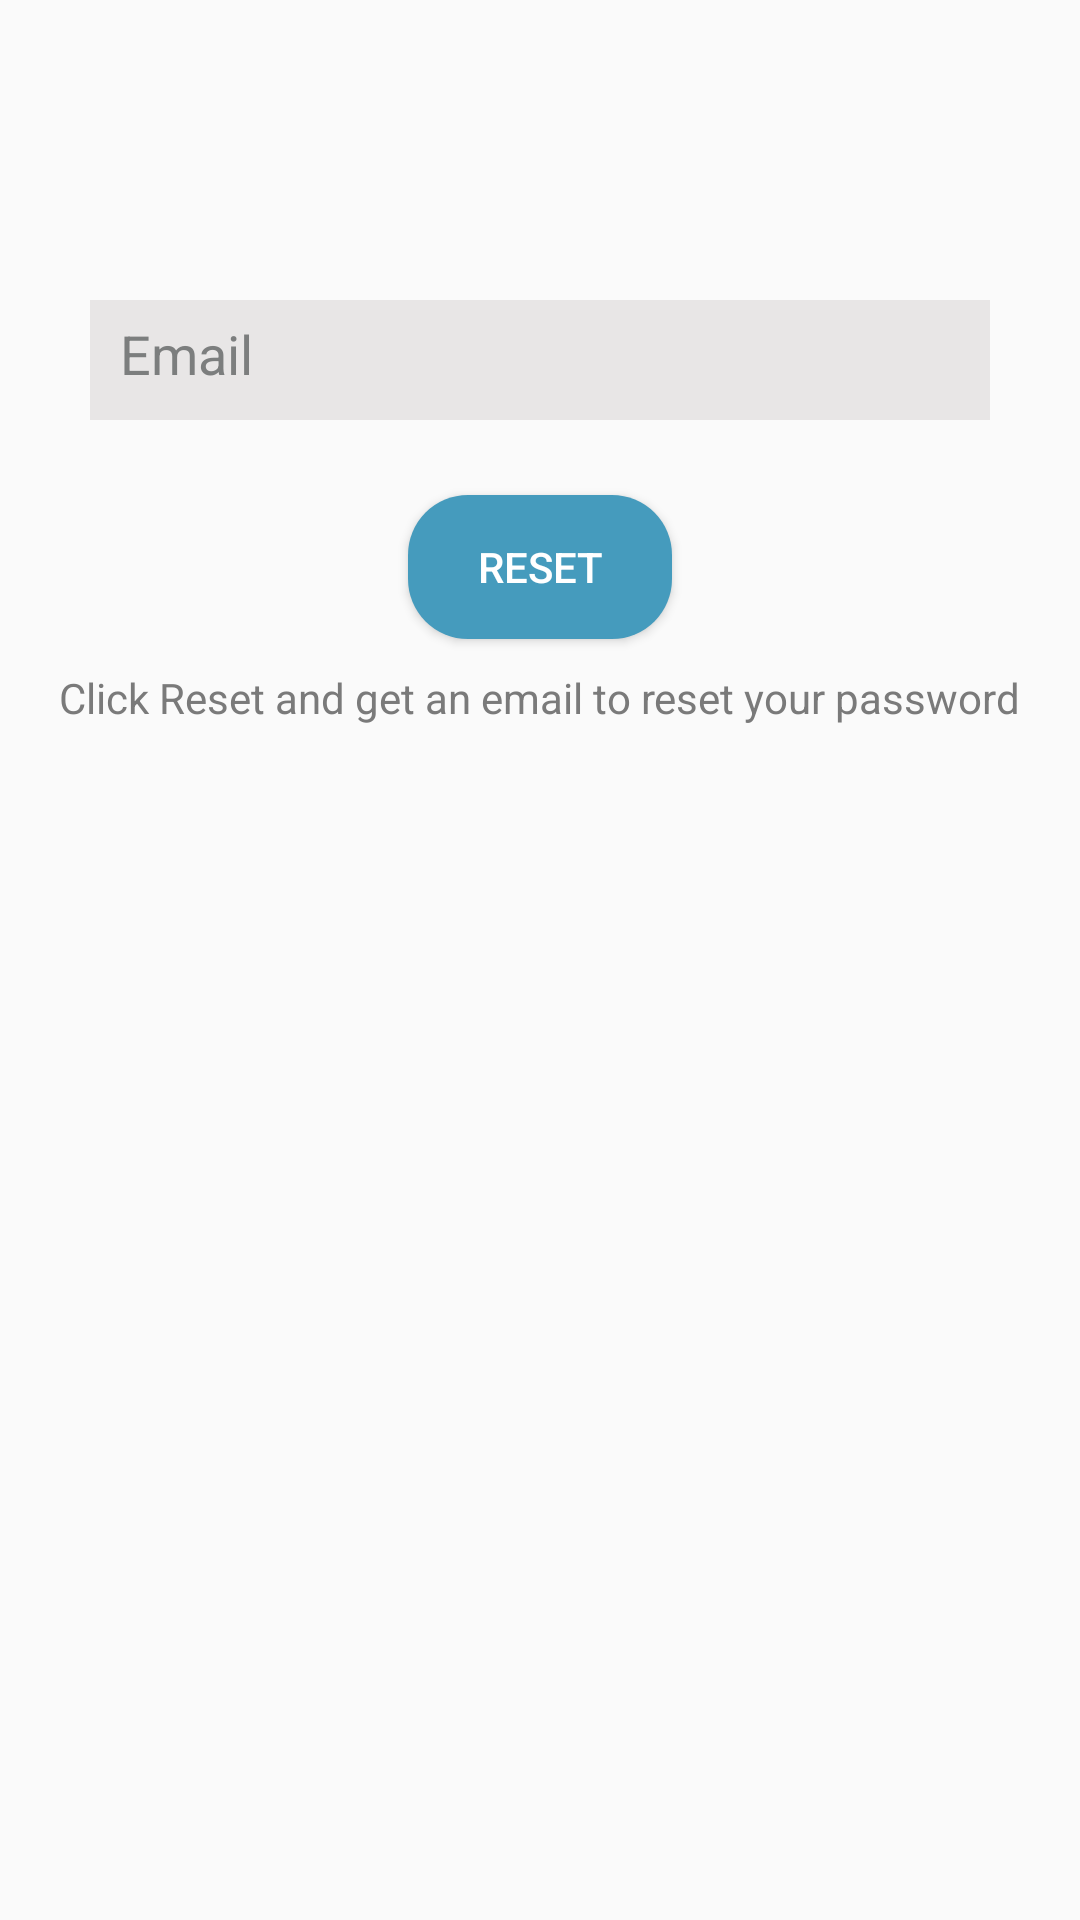

Write the Android layout XML for this screen, with the resource values it uses.
<!-- AndroidManifest.xml: application theme AppTheme -->
<!-- res/layout/activity_forgot_password.xml -->
<?xml version="1.0" encoding="utf-8"?>
<RelativeLayout xmlns:android="http://schemas.android.com/apk/res/android"
    xmlns:app="http://schemas.android.com/apk/res-auto"
    xmlns:tools="http://schemas.android.com/tools"
    android:layout_width="match_parent"
    android:layout_height="match_parent"
    tools:context=".forgot_password">



    <EditText
        android:layout_width="match_parent"
        android:layout_height="40dp"
        android:hint="Email"
        android:layout_marginTop="100dp"
        android:layout_marginLeft="30dp"
        android:layout_marginRight="30dp"
        android:id="@+id/et_fp_email"
        android:padding="10dp"
        android:background="#E8E6E6"
        android:textColorHint="#7C7E7E"
        />



    <Button
        android:layout_width="wrap_content"
        android:layout_height="wrap_content"
        android:text="Reset"
        android:background="@drawable/fp_buttun_bg"
        android:textColor="#ffffff"
        android:layout_below="@id/et_fp_email"
        android:layout_centerHorizontal="true"
        android:id="@+id/btn_reset"
        android:layout_marginTop="25dp"/>

    <TextView
        android:layout_width="wrap_content"
        android:layout_height="wrap_content"
        android:text="Click Reset and get an email to reset your password"
        android:textColor="#7A7A7A"
        android:layout_below="@id/btn_reset"
        android:layout_marginTop="10dp"
        android:layout_centerHorizontal="true"/>


</RelativeLayout>
<!-- resources referenced by this layout -->
<resources>
  <!-- drawable fp_buttun_bg (drawable) -->
  <?xml version="1.0" encoding="utf-8"?>
  <shape xmlns:android="http://schemas.android.com/apk/res/android"
      android:shape="rectangle">
  
      <corners android:radius="20dp"/>
  
      <solid android:color="#459BBD"/>
  
  </shape>
  <style name="AppTheme" parent="Theme.AppCompat.Light.NoActionBar">
          
          <item name="colorPrimary">@color/colorPrimary</item>
          <item name="colorPrimaryDark">@color/colorPrimaryDark</item>
          <item name="colorAccent">@color/colorAccent</item>
      </style>
  <color name="colorPrimary">#459BBD</color>
  <color name="colorPrimaryDark">#404040</color>
  <color name="colorAccent">#487780</color>
</resources>
